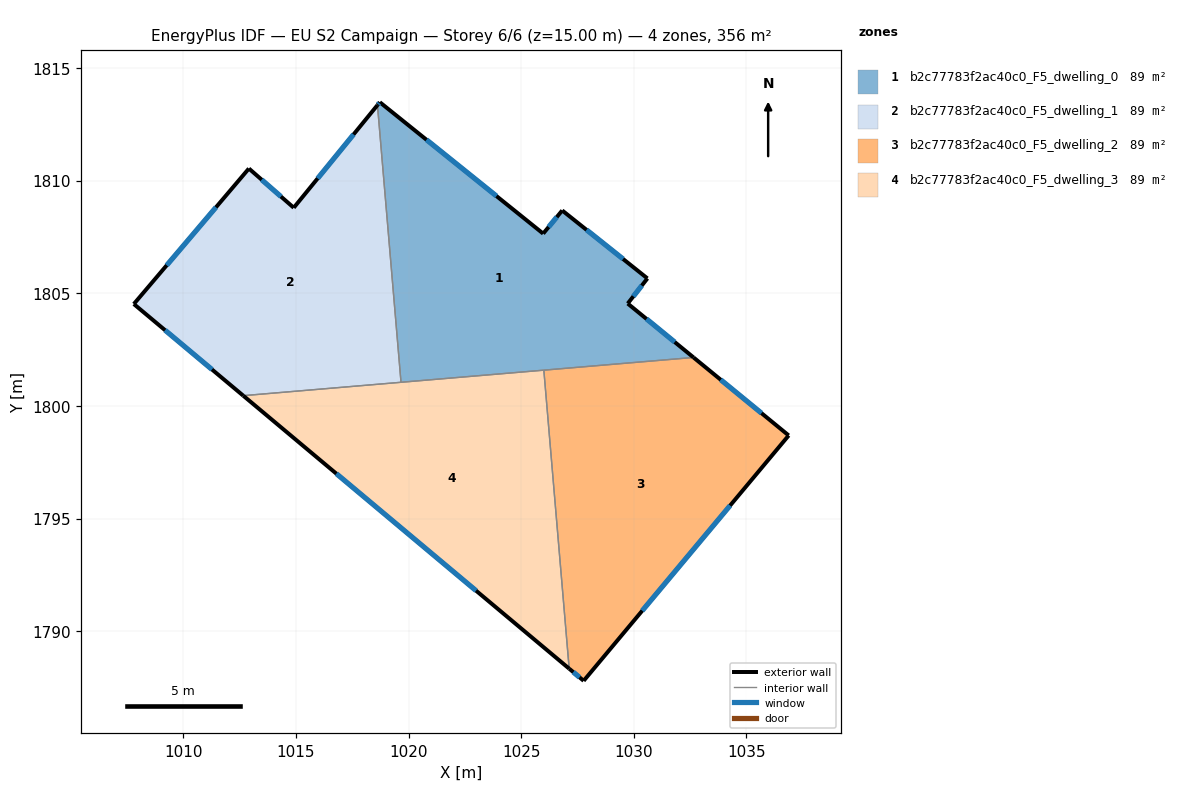
=== STOREY PLAN SPEC (per zone: floor XY polygon, exterior-wall plan segments, windows/doors) ===
zone 1: b2c77783f2ac40c0_F5_dwelling_0  (89.0 m²)
  floor: (1026.82, 1808.68) (1030.60, 1805.66) (1029.73, 1804.55) (1032.65, 1802.15) (1019.67, 1801.05) (1018.62, 1813.36) (1018.73, 1813.48) (1025.98, 1807.65)
  exterior wall: (1018.73, 1813.48) – (1018.62, 1813.36)  [0.2 m]
    window: (1018.70, 1813.45) – (1018.65, 1813.39)  [0.1 m²]
  exterior wall: (1025.98, 1807.65) – (1018.73, 1813.48)  [9.3 m]
    window: (1023.91, 1809.32) – (1020.80, 1811.82)  [5.1 m²]
  exterior wall: (1026.82, 1808.68) – (1025.98, 1807.65)  [1.3 m]
    window: (1026.58, 1808.39) – (1026.22, 1807.94)  [0.7 m²]
  exterior wall: (1030.60, 1805.66) – (1026.82, 1808.68)  [4.8 m]
    window: (1029.52, 1806.52) – (1027.90, 1807.82)  [2.7 m²]
  exterior wall: (1029.73, 1804.55) – (1030.60, 1805.66)  [1.4 m]
    window: (1029.98, 1804.87) – (1030.36, 1805.34)  [0.8 m²]
  exterior wall: (1032.65, 1802.15) – (1029.73, 1804.55)  [3.8 m]
    window: (1031.82, 1802.84) – (1030.57, 1803.86)  [2.1 m²]
  interior walls: 3
zone 2: b2c77783f2ac40c0_F5_dwelling_1  (89.0 m²)
  floor: (1018.62, 1813.36) (1019.67, 1801.05) (1012.66, 1800.46) (1007.81, 1804.53) (1012.91, 1810.54) (1014.91, 1808.80)
  exterior wall: (1014.91, 1808.80) – (1012.91, 1810.54)  [2.6 m]
    window: (1014.34, 1809.30) – (1013.48, 1810.04)  [1.5 m²]
  exterior wall: (1018.62, 1813.36) – (1014.91, 1808.80)  [5.9 m]
    window: (1017.56, 1812.05) – (1015.97, 1810.10)  [3.2 m²]
  exterior wall: (1007.81, 1804.53) – (1012.66, 1800.46)  [6.3 m]
    window: (1009.19, 1803.36) – (1011.28, 1801.62)  [3.5 m²]
  exterior wall: (1012.91, 1810.54) – (1007.81, 1804.53)  [7.9 m]
    window: (1011.46, 1808.82) – (1009.27, 1806.24)  [4.3 m²]
  interior walls: 2
zone 3: b2c77783f2ac40c0_F5_dwelling_2  (89.0 m²)
  floor: (1036.88, 1798.69) (1027.78, 1787.80) (1027.13, 1788.34) (1026.01, 1801.59) (1032.65, 1802.15)
  exterior wall: (1036.88, 1798.69) – (1032.65, 1802.15)  [5.5 m]
    window: (1035.67, 1799.68) – (1033.86, 1801.16)  [3.0 m²]
  exterior wall: (1027.78, 1787.80) – (1036.88, 1798.69)  [14.2 m]
    window: (1030.38, 1790.91) – (1034.28, 1795.58)  [7.8 m²]
  exterior wall: (1027.13, 1788.34) – (1027.78, 1787.80)  [0.8 m]
    window: (1027.32, 1788.19) – (1027.59, 1787.96)  [0.5 m²]
  interior walls: 2
zone 4: b2c77783f2ac40c0_F5_dwelling_3  (89.0 m²)
  floor: (1026.01, 1801.59) (1027.13, 1788.34) (1012.66, 1800.46)
  exterior wall: (1012.66, 1800.46) – (1027.13, 1788.34)  [18.9 m]
    window: (1016.80, 1797.00) – (1023.00, 1791.80)  [10.4 m²]
  interior walls: 3

=== DERIVED (storey summary) ===
Building: EU S2 Campaign
Storey: 6 of 6  (floor level z = 15.00 m)
Storey gross floor area: 356.1 m²
Zones on this storey: 4
  - b2c77783f2ac40c0_F5_dwelling_0: floor 89.0 m²; exterior wall 20.8 m (62.5 m²); 6 window(s) 11.5 m²; WWR 18.4%
  - b2c77783f2ac40c0_F5_dwelling_1: floor 89.0 m²; exterior wall 22.7 m (68.2 m²); 4 window(s) 12.5 m²; WWR 18.4%
  - b2c77783f2ac40c0_F5_dwelling_2: floor 89.0 m²; exterior wall 20.5 m (61.5 m²); 3 window(s) 11.3 m²; WWR 18.4%
  - b2c77783f2ac40c0_F5_dwelling_3: floor 89.0 m²; exterior wall 18.9 m (56.6 m²); 1 window(s) 10.4 m²; WWR 18.4%
Zone adjacency (shared interzone walls):
  - b2c77783f2ac40c0_F5_dwelling_0 ↔ b2c77783f2ac40c0_F5_dwelling_1
  - b2c77783f2ac40c0_F5_dwelling_0 ↔ b2c77783f2ac40c0_F5_dwelling_2
  - b2c77783f2ac40c0_F5_dwelling_0 ↔ b2c77783f2ac40c0_F5_dwelling_3
  - b2c77783f2ac40c0_F5_dwelling_1 ↔ b2c77783f2ac40c0_F5_dwelling_3
  - b2c77783f2ac40c0_F5_dwelling_2 ↔ b2c77783f2ac40c0_F5_dwelling_3